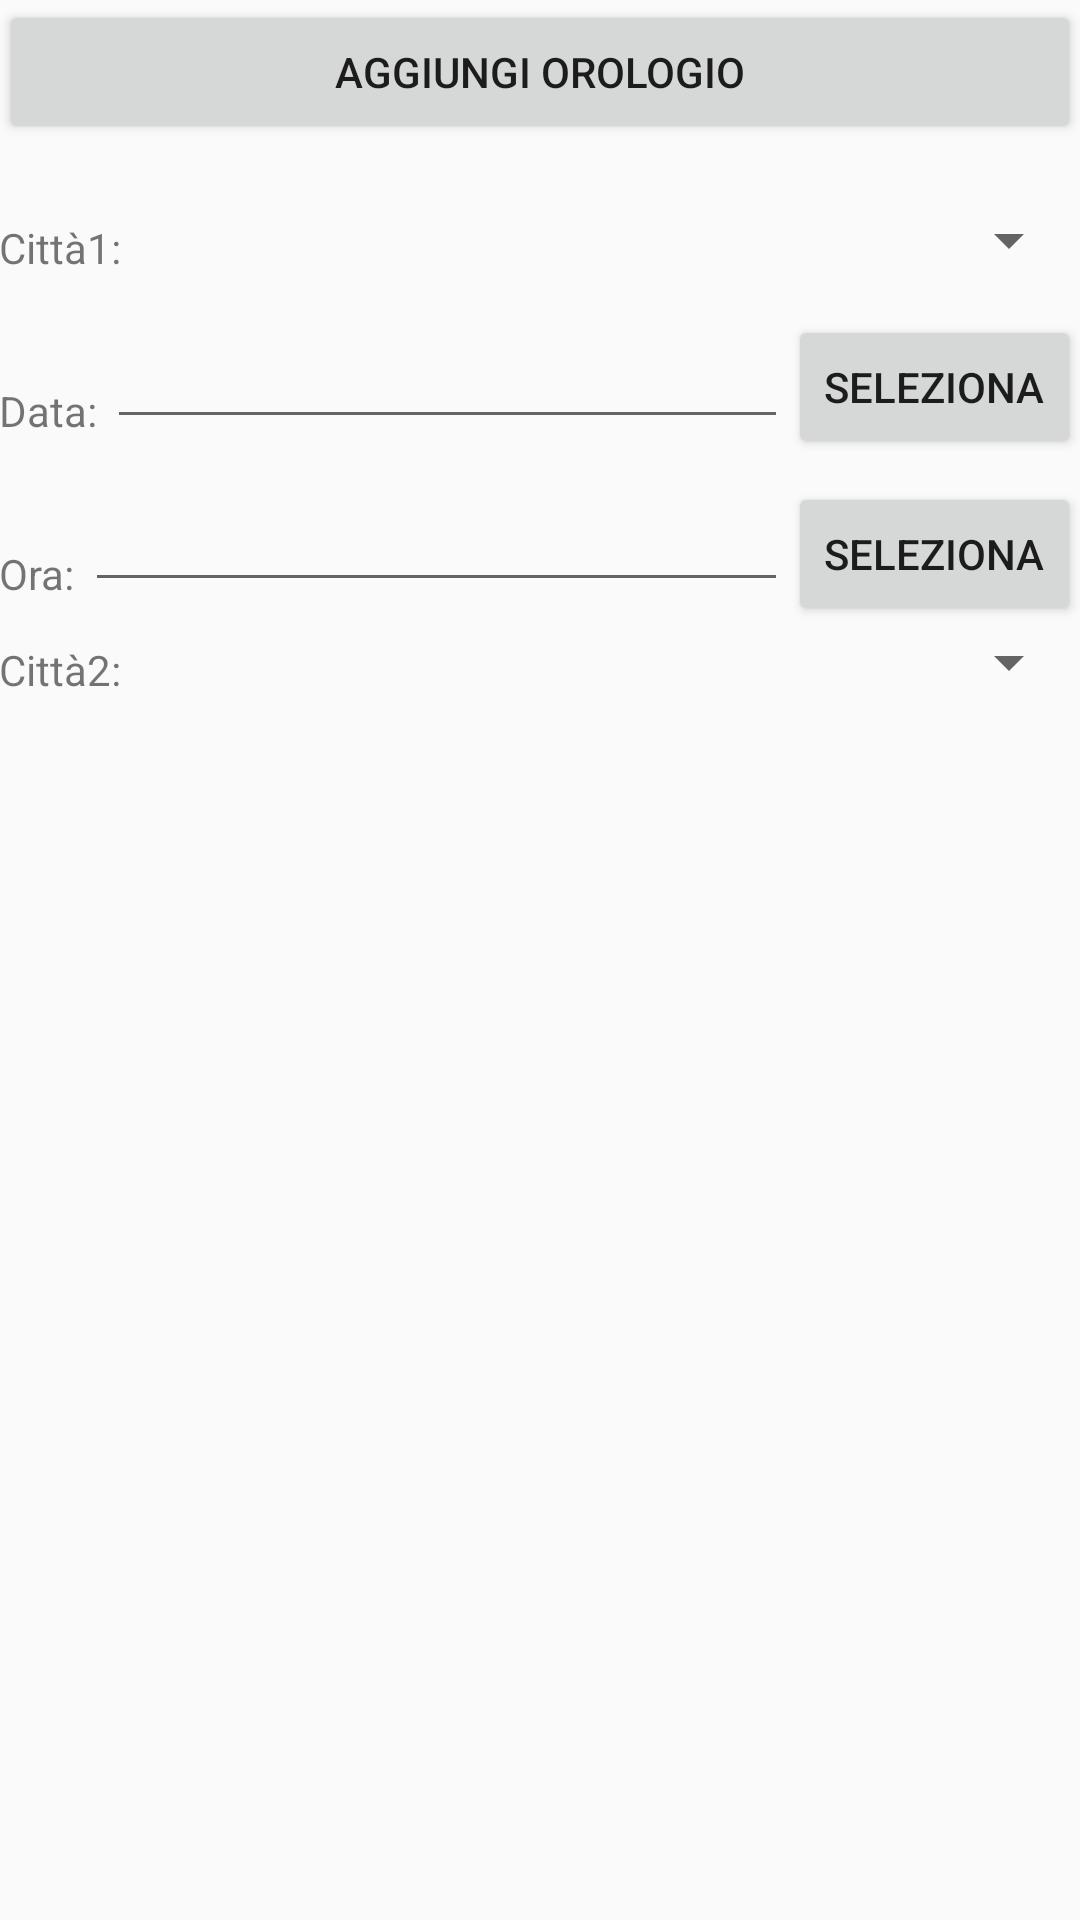

Here is an Android app screen rendered from its layout file. Give the layout XML and the strings, colors and styles it references.
<!-- AndroidManifest.xml: application theme AppTheme -->
<!-- res/layout/activity_conversione.xml -->
<?xml version="1.0" encoding="utf-8"?>
<RelativeLayout xmlns:android="http://schemas.android.com/apk/res/android"
    xmlns:tools="http://schemas.android.com/tools"
    android:id="@+id/activity_conversione"
    android:layout_width="match_parent"
    android:layout_height="match_parent"
    android:paddingBottom="@dimen/activity_vertical_margin"
    android:paddingLeft="@dimen/activity_horizontal_margin"
    android:paddingRight="@dimen/activity_horizontal_margin"
    android:paddingTop="@dimen/activity_vertical_margin"
    tools:context="com.example.teresa.orologiomondiale.ConversioneActivity">

    <Button
        android:text="Aggiungi orologio"
        android:layout_width="match_parent"
        android:layout_height="wrap_content"
        android:layout_alignParentTop="true"
        android:layout_centerHorizontal="true"
        android:id="@+id/aggiungi_orologio_c_button" />

    <TextView
        android:text="Città1: "
        android:layout_width="wrap_content"
        android:layout_height="wrap_content"
        android:layout_below="@+id/aggiungi_orologio_c_button"
        android:layout_alignParentLeft="true"
        android:layout_alignParentStart="true"
        android:layout_marginTop="25dp"
        android:id="@+id/citta1_textView" />

    <Spinner
        android:layout_width="match_parent"
        android:layout_height="wrap_content"
        android:layout_alignBottom="@+id/citta1_textView"
        android:layout_toRightOf="@+id/citta1_textView"
        android:layout_toEndOf="@+id/citta1_textView"
        android:id="@+id/citta1_spinner" />

    <TextView
        android:text="Data: "
        android:layout_width="wrap_content"
        android:layout_height="wrap_content"
        android:layout_alignBottom="@+id/data_editText"
        android:layout_alignParentLeft="true"
        android:layout_alignParentStart="true"
        android:id="@+id/data_textView" />

    <EditText
        android:layout_width="200dp"
        android:layout_height="wrap_content"
        android:inputType="date"
        android:ems="10"
        android:layout_below="@+id/citta1_spinner"
        android:layout_marginTop="13dp"
        android:layout_toRightOf="@+id/data_textView"
        android:layout_toEndOf="@+id/data_textView"
        android:id="@+id/data_editText"
        android:layout_toStartOf="@+id/select_data_button"
        android:layout_toLeftOf="@+id/select_data_button" />

    <TextView
        android:text="Ora: "
        android:layout_width="wrap_content"
        android:layout_height="wrap_content"
        android:layout_alignBottom="@+id/ora_editText"
        android:layout_alignParentLeft="true"
        android:layout_alignParentStart="true"
        android:id="@+id/ora_textView" />

    <EditText
        android:layout_width="match_parent"
        android:layout_height="wrap_content"
        android:inputType="date"
        android:ems="10"
        android:layout_below="@+id/data_editText"
        android:layout_marginTop="13dp"
        android:layout_toRightOf="@+id/ora_textView"
        android:layout_toEndOf="@+id/ora_textView"
        android:id="@+id/ora_editText"
        android:layout_toLeftOf="@+id/select_data_button"
        android:layout_toStartOf="@+id/select_data_button" />

    <TextView
        android:text="Città2: "
        android:layout_width="wrap_content"
        android:layout_height="wrap_content"
        android:layout_marginTop="13dp"
        android:id="@+id/citta2_textView"
        android:layout_below="@+id/ora_textView" />

    <Spinner
        android:layout_width="match_parent"
        android:layout_height="wrap_content"
        android:id="@+id/citta2_spinner"
        android:layout_alignBottom="@+id/citta2_textView"
        android:layout_toRightOf="@+id/citta2_textView"
        android:layout_toEndOf="@+id/citta2_textView" />

    <TextView
        android:text=""
        android:layout_width="wrap_content"
        android:layout_height="wrap_content"
        android:layout_below="@+id/citta2_spinner"
        android:layout_centerHorizontal="true"
        android:layout_marginTop="50dp"
        android:id="@+id/risultato_textView"
        style="@style/CustomCityCountry"/>

    <Button
        android:text="seleziona"
        android:layout_width="wrap_content"
        android:layout_height="wrap_content"
        android:id="@+id/select_data_button"
        android:layout_alignBaseline="@+id/data_editText"
        android:layout_alignBottom="@+id/data_editText"
        android:layout_alignParentRight="true"
        android:layout_alignParentEnd="true" />

    <Button
        android:text="seleziona"
        android:layout_width="wrap_content"
        android:layout_height="wrap_content"
        android:id="@+id/select_ora_button"
        android:layout_above="@+id/citta2_spinner"
        android:layout_alignParentRight="true"
        android:layout_alignParentEnd="true" />


</RelativeLayout>
<!-- resources referenced by this layout -->
<resources>
  <style name="CustomCityCountry">
          <item name="android:textSize">20sp</item>
      </style>
  <style name="AppTheme" parent="Theme.AppCompat.Light.DarkActionBar">
          
          
          <item name="colorPrimary">#4973DE</item>
          <item name="colorPrimaryDark">#244BAE</item>
          <item name="colorAccent">#12B9FA</item>
      </style>
</resources>
